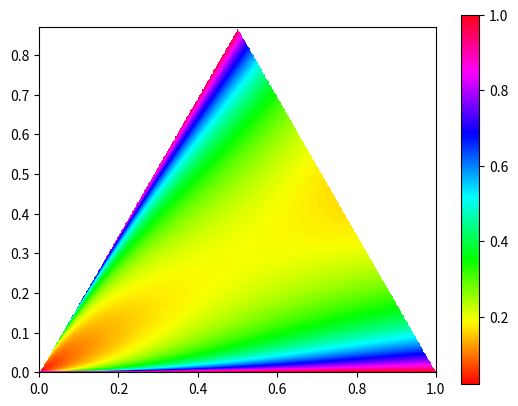

Write the Python code that produced this figure.
from math import nan, sqrt
import matplotlib.pyplot as plt

S13 = 1/sqrt(3)
S43 = 2/sqrt(3)
S176 = 17/6
SCALE = 1/3

def z(x, y):
    # a, b << c
    a = (x - S13*y)*SCALE
    b = S43*y*SCALE
    c = 1 - a - b
    if a < 0 or b < 0 or c < 1 - SCALE or a*b + a*c + b*c == 0:
        return nan
    z0 = a/sqrt(a**2 + 8*b*c) + b/sqrt(b**2 + 8*a*c) + c/sqrt(c**2 + 8*a*b) - 1
    return z0

def main():
    len = 1
    res = 500
    aspect = .87
    Z = [[z(j/res, i/res) for j in range(len*res)] for i in range(round(len*res*aspect))]
    plt.imshow(Z, origin = 'lower', extent = [0, len, 0, len*aspect], cmap = plt.cm.hsv)
    plt.colorbar()
    plt.show()

if __name__ == '__main__':
    main()